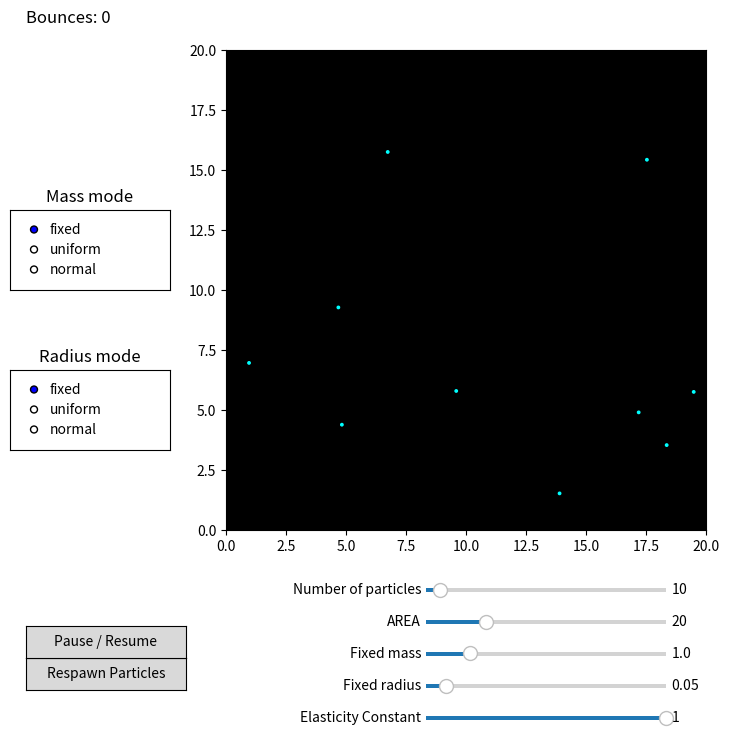

Reproduce this figure in Python.
import numpy as np
import matplotlib.pyplot as plt
from matplotlib.widgets import Slider, RadioButtons,Button

"""Particle class and functions for 2D collision simulation"""

#Class of particle
class particle:
    def __init__(self, mass, posit, velo, rad,e=1.0):
        self.mass = mass
        self.posit = np.array(posit, dtype=float)
        self.velo = np.array(velo, dtype=float)
        self.rad = rad  
        self.circle = None #for matplotlib circle patch
        self.e = e

    def move(self, dt):
        self.posit += self.velo * dt

    def turn(self, angle):
        turning_matrix = np.array([[np.cos(angle),-np.sin(angle)],[np.sin(angle),np.cos(angle)]])
        self.velo = self.velo.dot(turning_matrix)


def collide_2d(p1, p2):
        r = p1.posit - p2.posit
        dist = np.linalg.norm(r)
        min_dist = p1.rad + p2.rad
        if dist == 0 or dist > min_dist:
            return

        n = r / dist
        v_rel = np.dot(p1.velo - p2.velo, n)
        if v_rel >= 0:
            return

        e = p1.e # coefficient of restitution(in this simulator, all particles have the same e)
        m1, m2 = p1.mass, p2.mass
        J = -(1 + e) * v_rel / (1/m1 + 1/m2)
        
        p1.velo += (J / m1) * n
        p2.velo -= (J / m2) * n

        global bouncecounter
        bouncecounter += 1
        global bounce_text
        bounce_text.set_text(f'Bounces: {bouncecounter}')
    
bouncecounter = 0
bounce_text = None 
        
"""主程式"""
def main():
    global bounce_text
    
    fig = plt.figure(figsize=(8, 8))
    plt.subplots_adjust(left=0.3, bottom=0.25)
    bounce_text = fig.text(0.05, 0.95, f'Bounces: {bouncecounter}', fontsize=12, color='black', va='top')
    
    ax_slider_num = plt.axes([0.55, 0.22, 0.30, 0.01])
    slider_num = Slider(ax_slider_num, "Number of particles", 1, 150, valinit=10)

    ax_slider_Area = plt.axes([0.55, 0.18, 0.30, 0.01])
    slider_Area = Slider(ax_slider_Area, "AREA", 10, 50, valinit=20)

    ax_slider_mass = plt.axes([0.55, 0.14, 0.30, 0.01])
    slider_mass = Slider(ax_slider_mass, "Fixed mass", 0.1, 5.0, valinit=1.0)

    ax_slider_rad = plt.axes([0.55, 0.1, 0.30, 0.01])
    slider_rad = Slider(ax_slider_rad, "Fixed radius", 0.01, 0.5, valinit=0.05)

    ax_slider_E = plt.axes([0.55, 0.06, 0.30, 0.01])
    slider_E = Slider(ax_slider_E,"Elasticity Constant", 0, 1.0, valinit=1.0)

    ax_radio_mass = plt.axes([0.03, 0.60, 0.2, 0.10])
    radio_mass = RadioButtons(ax_radio_mass, ("fixed", "uniform", "normal"))
    ax_radio_mass.set_title("Mass mode")

    ax_radio_rad = plt.axes([0.03, 0.40, 0.2, 0.10])
    radio_rad = RadioButtons(ax_radio_rad, ("fixed", "uniform", "normal"))
    ax_radio_rad.set_title("Radius mode")
    
    ax_main = plt.axes([0.3, 0.3, 0.6, 0.6])
    ax_main.set_facecolor("black")
    ax_main.set_title("Main Simulation Area")
    
    par = []
    paused = False

    def clear_circles():
        ax_main.cla()
        for p in par:
            p.circle = None

    def build_circles():
        for p in par:
            p.circle = plt.Circle(p.posit, radius=p.rad, fill=True, color='cyan', alpha=1)
            ax_main.add_patch(p.circle)
            

    def Eupdate(val,particles):
        e = slider_E.val
        for p in particles:
            p.e = e

    def particle_init():  # create or change the particles based on current settings
        nonlocal par
        ax_main.cla()
        n = int(slider_num.val)
        L = float(slider_Area.val)
        e = float(slider_E.val)

        mass_mode = radio_mass.value_selected
        rad_mode  = radio_rad.value_selected

        # resize particle list if needed
        if len(par) != n:
            par = [particle(1.0, [0, 0], [0, 0], float(slider_rad.val), e=e) for _ in range(n)]

        clear_circles()

        positions = []

        for i in range(len(par)):
            # decide this particle's radius first (IMPORTANT for non-overlap)
            if rad_mode == 'fixed':
                new_rad = float(slider_rad.val)
            elif rad_mode == 'uniform':
                new_rad = float(np.random.uniform(0.01, float(slider_rad.val) * 2))
            else:  # normal
                new_rad = float(max(0.01, np.random.normal(float(slider_rad.val), float(slider_rad.val) / 4)))

            # place without overlap
            max_try = 5000
            for _ in range(max_try):
                posit = np.random.rand(2) * L
                if all(np.linalg.norm(posit - positions[j]) > (new_rad + par[j].rad) for j in range(len(positions))):
                    positions.append(posit)
                    break
            else:
                raise RuntimeError("Cannot place particles: area too crowded")

            par[i].posit = np.array(posit, dtype=float)
            par[i].rad = new_rad

            # mass
            if mass_mode == 'fixed':
                par[i].mass = float(slider_mass.val)
            elif mass_mode == 'uniform':
                par[i].mass = float(np.random.uniform(0.1, float(slider_mass.val) * 2))
            else:  # normal
                par[i].mass = float(max(0.1, np.random.normal(float(slider_mass.val), float(slider_mass.val) / 4)))

            par[i].velo = (np.random.rand(2) - 0.5) * L
            par[i].e = e

        # update axes + draw circles
        ax_main.set_xlim(0, L)
        ax_main.set_ylim(0, L)
        build_circles()
        fig.canvas.draw_idle()

    def respawn_particles(event=None):
        nonlocal paused
        particle_init()
        paused = True # pause after respawn
        
        global bouncecounter 
        bouncecounter = 0
        global bounce_text  
        bounce_text.set_text(f'Bounces: {bouncecounter}')
        

    #respanw when sliders change
    slider_num.on_changed(lambda val: respawn_particles())
    slider_Area.on_changed(lambda val: respawn_particles())
    slider_rad.on_changed(lambda val: respawn_particles())
    slider_mass.on_changed(lambda val: respawn_particles())
    slider_E.on_changed(lambda val: Eupdate(val, par))
    slider_E.on_changed(lambda val: respawn_particles())

    #respawn when radio buttons change
    def on_radio(label):
        respawn_particles()

    radio_mass.on_clicked(on_radio)
    radio_rad.on_clicked(on_radio)
    
    #$button to respawn and pause/resume  
    def toggle_pause(event):
        nonlocal paused
        paused = not paused
        
    button_respawn = Button(plt.axes([0.05, 0.10, 0.2, 0.04]), 'Respawn Particles')
    button_respawn.on_clicked(respawn_particles)
    button_pause = Button(plt.axes([0.05, 0.14, 0.2, 0.04]), 'Pause / Resume')
    button_pause.on_clicked(toggle_pause)
    
    particle_init() 
    
    #moving and collision detection
    def wall_bounce(p, L):
        global bouncecounter, bounce_text

        x, y = p.posit
        vx, vy = p.velo
        r = p.rad
        e = p.e

        bounced = False

        if x - r < 0:
            x = r
            vx = abs(vx) * e
            bounced = True
        elif x + r > L:
            x = L - r
            vx = -abs(vx) * e
            bounced = True

        if y - r < 0:
            y = r
            vy = abs(vy) * e
            bounced = True
        elif y + r > L:
            y = L - r
            vy = -abs(vy) * e
            bounced = True

        if bounced:
            bouncecounter += 1
            bounce_text.set_text(f'Bounces: {bouncecounter}')

        p.posit[:] = (x, y)
        p.velo[:] = (vx, vy)
        
    def update():
        N = len(par)    
        L = float(slider_Area.val)    
        dt = 0.05

        if paused:
            return
        for p in par:
            p.move(dt)
            wall_bounce(p, L)

        for i in range(N):
            for j in range(i+1, N):
                collide_2d(par[i], par[j])
                
        for p in par:
            if p.circle is not None:
                p.circle.center = p.posit

        fig.canvas.draw_idle()
        
    timer = fig.canvas.new_timer(interval=30)
    timer.add_callback(update)
    timer.start()
    
    plt.show()
    
if __name__ == "__main__":

    main()
